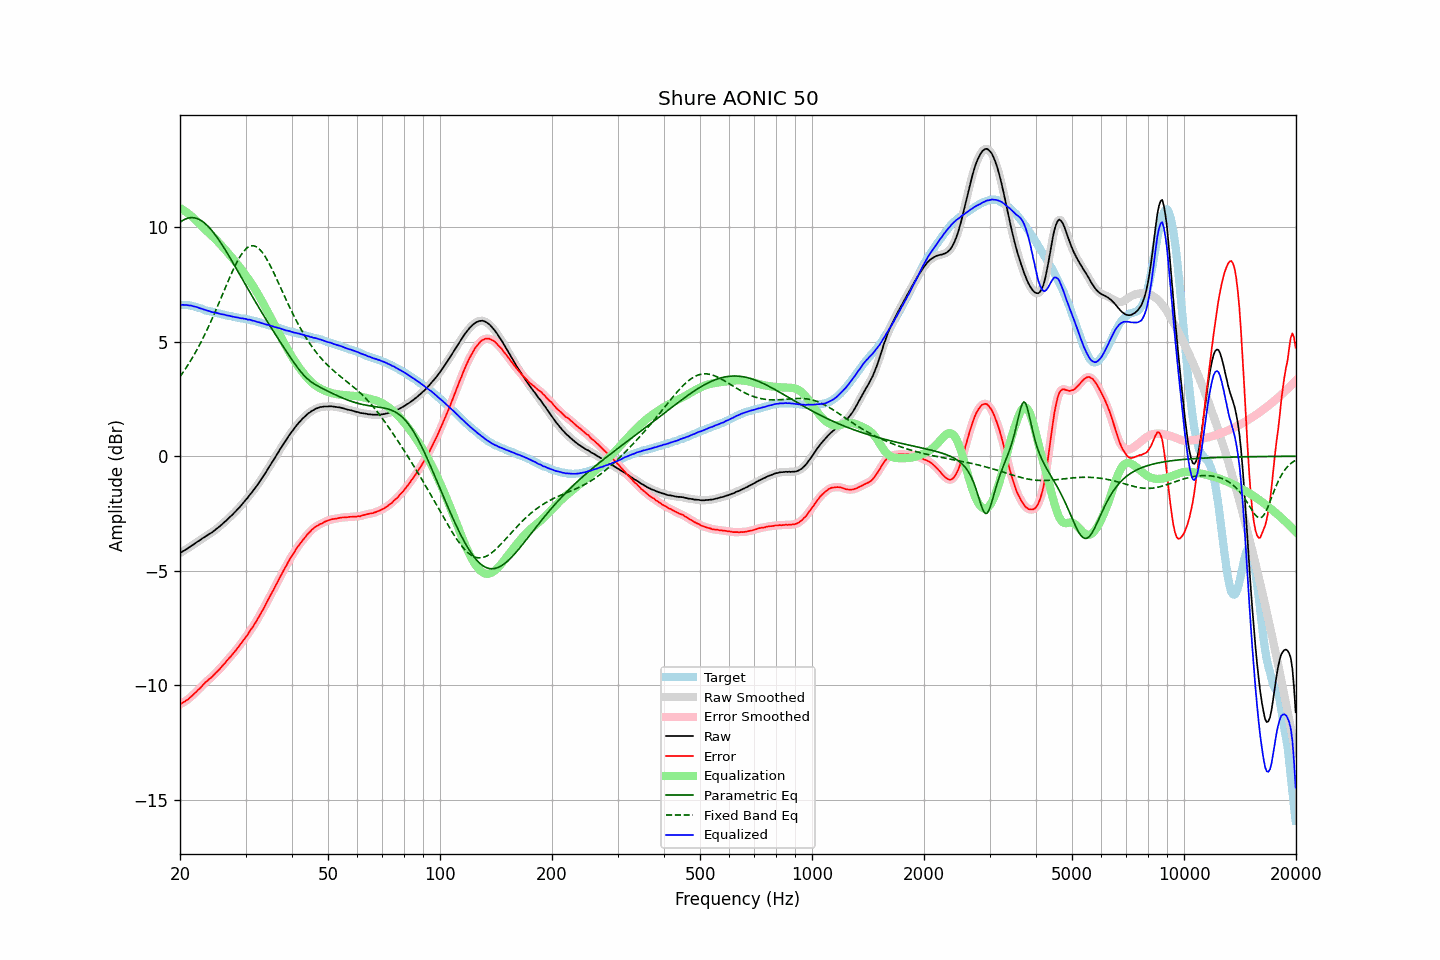

The file beside this chart, header and first rows:
frequency, raw, error, smoothed, error_smoothed, equalization, parametric_eq, fixed_band_eq, equalized_raw, equalized_smoothed, target
20.00, -4.24, -10.85, -4.23, -10.84, 10.85, 10.22, 3.48, 6.61, 6.61, 6.61
20.20, -4.19, -10.80, -4.19, -10.80, 10.80, 10.27, 3.58, 6.62, 6.61, 6.61
20.40, -4.15, -10.76, -4.15, -10.76, 10.76, 10.32, 3.68, 6.61, 6.61, 6.61
20.61, -4.11, -10.72, -4.10, -10.71, 10.71, 10.35, 3.78, 6.61, 6.61, 6.61
20.81, -4.06, -10.67, -4.06, -10.67, 10.66, 10.38, 3.89, 6.61, 6.60, 6.61
21.02, -4.02, -10.63, -4.01, -10.62, 10.61, 10.40, 3.99, 6.60, 6.60, 6.61
21.23, -3.97, -10.56, -3.97, -10.56, 10.56, 10.42, 4.11, 6.59, 6.59, 6.59
21.44, -3.92, -10.50, -3.92, -10.50, 10.50, 10.43, 4.22, 6.58, 6.58, 6.58
21.66, -3.88, -10.44, -3.87, -10.43, 10.43, 10.43, 4.34, 6.56, 6.56, 6.56
21.87, -3.82, -10.36, -3.82, -10.37, 10.37, 10.42, 4.46, 6.54, 6.55, 6.54
22.09, -3.77, -10.30, -3.78, -10.30, 10.30, 10.40, 4.59, 6.53, 6.52, 6.53
22.31, -3.72, -10.22, -3.73, -10.23, 10.23, 10.38, 4.71, 6.51, 6.50, 6.50
22.54, -3.69, -10.17, -3.68, -10.16, 10.16, 10.34, 4.84, 6.47, 6.48, 6.48
22.76, -3.64, -10.10, -3.64, -10.09, 10.09, 10.30, 4.98, 6.45, 6.45, 6.46
22.99, -3.59, -10.02, -3.59, -10.02, 10.02, 10.26, 5.12, 6.43, 6.43, 6.43
23.22, -3.55, -9.95, -3.54, -9.94, 9.95, 10.21, 5.26, 6.41, 6.41, 6.40
23.45, -3.50, -9.87, -3.50, -9.87, 9.88, 10.15, 5.40, 6.39, 6.39, 6.37
23.69, -3.46, -9.82, -3.45, -9.81, 9.82, 10.08, 5.55, 6.36, 6.36, 6.36
23.92, -3.41, -9.75, -3.41, -9.75, 9.75, 10.01, 5.70, 6.35, 6.34, 6.34
24.16, -3.37, -9.70, -3.37, -9.69, 9.69, 9.93, 5.86, 6.32, 6.32, 6.33
24.40, -3.32, -9.63, -3.32, -9.63, 9.62, 9.85, 6.01, 6.30, 6.30, 6.31
24.65, -3.27, -9.56, -3.27, -9.56, 9.56, 9.76, 6.17, 6.29, 6.29, 6.29
24.89, -3.21, -9.48, -3.21, -9.49, 9.49, 9.67, 6.33, 6.27, 6.27, 6.27
25.14, -3.15, -9.41, -3.16, -9.42, 9.42, 9.57, 6.50, 6.26, 6.26, 6.26
25.39, -3.10, -9.34, -3.10, -9.35, 9.34, 9.47, 6.66, 6.24, 6.24, 6.24
25.65, -3.05, -9.28, -3.04, -9.27, 9.27, 9.37, 6.83, 6.22, 6.22, 6.23
25.91, -2.99, -9.19, -2.98, -9.19, 9.19, 9.26, 6.99, 6.20, 6.21, 6.20
26.16, -2.91, -9.10, -2.92, -9.11, 9.11, 9.15, 7.16, 6.20, 6.19, 6.19
26.43, -2.86, -9.04, -2.86, -9.03, 9.03, 9.04, 7.33, 6.18, 6.18, 6.18
26.69, -2.80, -8.95, -2.79, -8.95, 8.95, 8.92, 7.50, 6.16, 6.16, 6.15
26.96, -2.73, -8.87, -2.73, -8.87, 8.87, 8.81, 7.66, 6.15, 6.14, 6.14
27.23, -2.66, -8.79, -2.66, -8.79, 8.79, 8.69, 7.82, 6.13, 6.13, 6.13
27.50, -2.60, -8.72, -2.59, -8.71, 8.71, 8.57, 7.98, 6.11, 6.12, 6.12
27.77, -2.52, -8.62, -2.53, -8.63, 8.63, 8.45, 8.14, 6.10, 6.10, 6.10
28.05, -2.46, -8.55, -2.46, -8.54, 8.54, 8.33, 8.28, 6.08, 6.08, 6.09
28.33, -2.38, -8.46, -2.38, -8.46, 8.45, 8.20, 8.43, 6.07, 6.07, 6.07
28.62, -2.31, -8.37, -2.31, -8.37, 8.37, 8.08, 8.56, 6.06, 6.06, 6.06
28.90, -2.24, -8.28, -2.23, -8.27, 8.28, 7.96, 8.68, 6.04, 6.04, 6.04
29.19, -2.16, -8.18, -2.15, -8.18, 8.18, 7.84, 8.80, 6.03, 6.03, 6.02
29.48, -2.06, -8.09, -2.07, -8.09, 8.09, 7.71, 8.90, 6.02, 6.02, 6.02
29.78, -1.99, -8.00, -1.99, -7.99, 7.99, 7.59, 8.98, 6.01, 6.01, 6.01
30.08, -1.90, -7.90, -1.90, -7.90, 7.90, 7.47, 9.06, 6.00, 5.99, 6.00
30.38, -1.83, -7.81, -1.82, -7.80, 7.80, 7.34, 9.12, 5.97, 5.98, 5.98
30.68, -1.73, -7.70, -1.73, -7.69, 7.70, 7.22, 9.16, 5.97, 5.97, 5.97
30.99, -1.64, -7.58, -1.64, -7.59, 7.59, 7.10, 9.19, 5.96, 5.95, 5.94
31.30, -1.56, -7.49, -1.55, -7.48, 7.48, 6.98, 9.20, 5.93, 5.94, 5.93
31.61, -1.46, -7.38, -1.46, -7.38, 7.37, 6.86, 9.19, 5.92, 5.91, 5.92
31.93, -1.37, -7.27, -1.37, -7.26, 7.26, 6.74, 9.17, 5.89, 5.89, 5.90
32.24, -1.27, -7.14, -1.27, -7.15, 7.14, 6.62, 9.13, 5.87, 5.87, 5.87
32.57, -1.17, -7.02, -1.17, -7.02, 7.02, 6.50, 9.08, 5.86, 5.85, 5.85
32.89, -1.06, -6.90, -1.06, -6.90, 6.90, 6.39, 9.01, 5.84, 5.84, 5.84
33.22, -0.96, -6.77, -0.96, -6.77, 6.77, 6.27, 8.93, 5.82, 5.82, 5.81
33.55, -0.85, -6.65, -0.85, -6.65, 6.65, 6.15, 8.83, 5.79, 5.79, 5.80
33.89, -0.75, -6.52, -0.74, -6.52, 6.52, 6.04, 8.72, 5.77, 5.77, 5.77
34.23, -0.64, -6.39, -0.63, -6.39, 6.38, 5.92, 8.61, 5.75, 5.75, 5.75
34.57, -0.52, -6.25, -0.52, -6.25, 6.25, 5.81, 8.48, 5.74, 5.73, 5.73
34.92, -0.41, -6.12, -0.41, -6.12, 6.12, 5.70, 8.35, 5.71, 5.71, 5.71
35.27, -0.30, -5.99, -0.30, -5.99, 5.99, 5.59, 8.21, 5.69, 5.69, 5.69
35.62, -0.19, -5.86, -0.19, -5.86, 5.85, 5.47, 8.07, 5.67, 5.67, 5.67
35.97, -0.07, -5.72, -0.07, -5.72, 5.72, 5.36, 7.92, 5.65, 5.65, 5.65
... 635 more rows
